Run: headless pygame with SDL's dummy video driver; simulated clock (each Clock.tick advances the game by its frame time, no real sleeping); random seed 0; keys injected as events and as key.get_pressed() state; no mouse input.
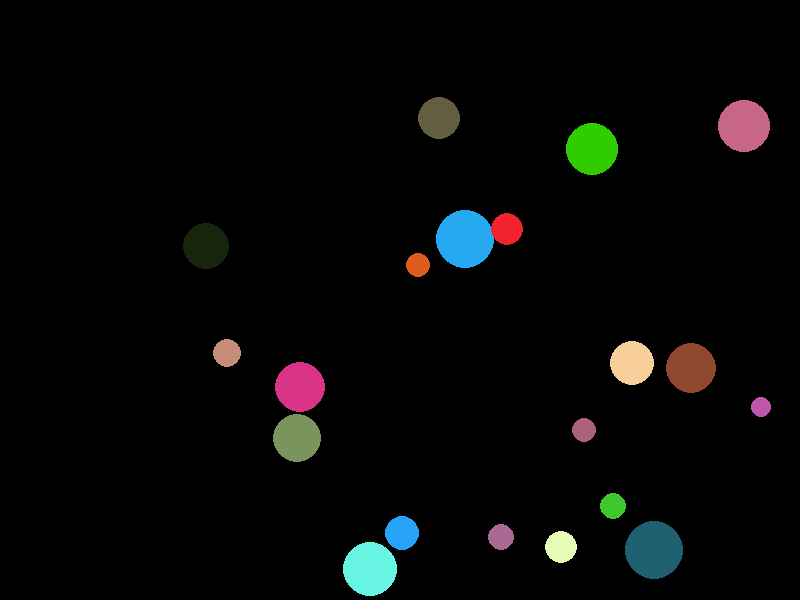
Frame 1 of 4 · flips 1–60 · no input
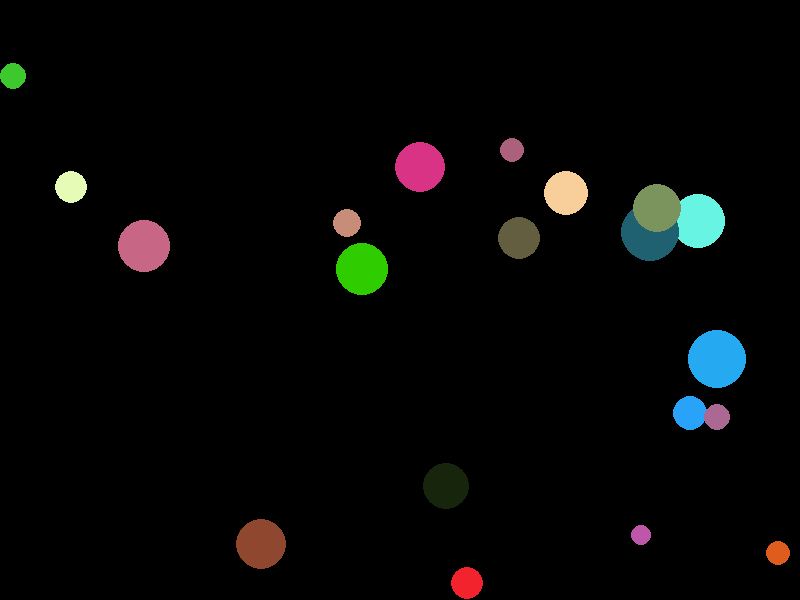
Frame 2 of 4 · flips 61–180 · tapped SPACE, RETURN · held RIGHT (→), D
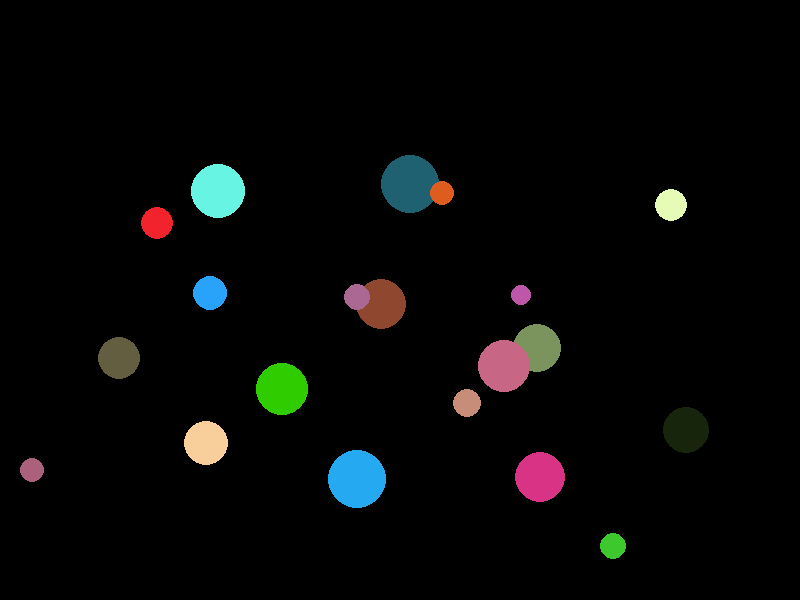
Frame 3 of 4 · flips 181–300 · held DOWN (↓), S
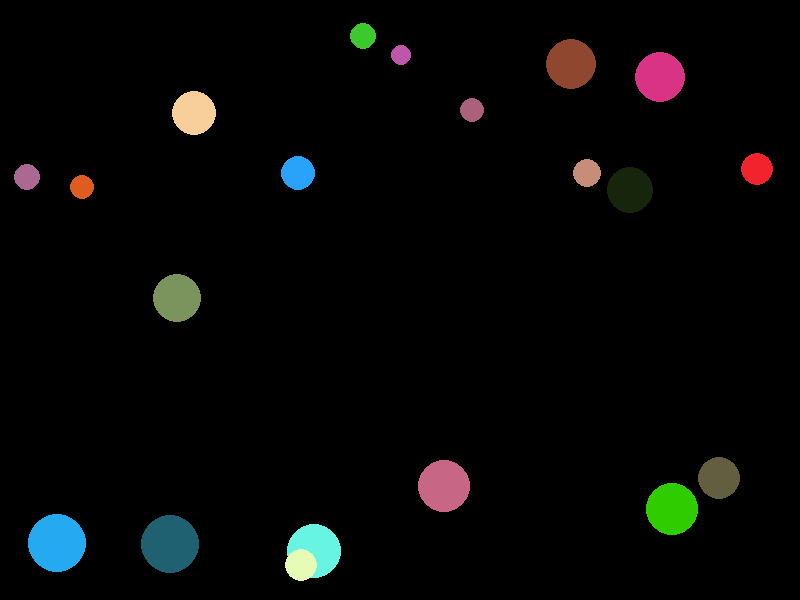
Frame 4 of 4 · flips 301–420 · held LEFT (←), A, UP (↑), W

The pygame program that drew these frames:

import pygame
import random

pygame.init()

WIDTH, HEIGHT = 800, 600
screen = pygame.display.set_mode((WIDTH, HEIGHT))
pygame.display.set_caption("Bouncing Balls")

class Ball:
    def __init__(self):
        self.radius = random.randint(10, 30)
        self.x = random.randint(self.radius, WIDTH - self.radius)
        self.y = random.randint(self.radius, HEIGHT - self.radius)
        self.dx = random.randint(1, 5)
        self.dy = random.randint(1, 5)
        self.color = (random.randint(0, 255), random.randint(0, 255), random.randint(0, 255))

    def move(self):
        self.x += self.dx
        self.y += self.dy
        if self.x <= self.radius or self.x >= WIDTH - self.radius:
            self.dx *= -1
        if self.y <= self.radius or self.y >= HEIGHT - self.radius:
            self.dy *= -1

    def draw(self):
        pygame.draw.circle(screen, self.color, (int(self.x), int(self.y)), self.radius)

balls = [Ball() for _ in range(20)]

running = True
clock = pygame.time.Clock()

while running:
    for event in pygame.event.get():
        if event.type == pygame.QUIT:
            running = False

    screen.fill((0, 0, 0))
    for ball in balls:
        ball.move()
        ball.draw()

    pygame.display.flip()
    clock.tick(60)

pygame.quit()
